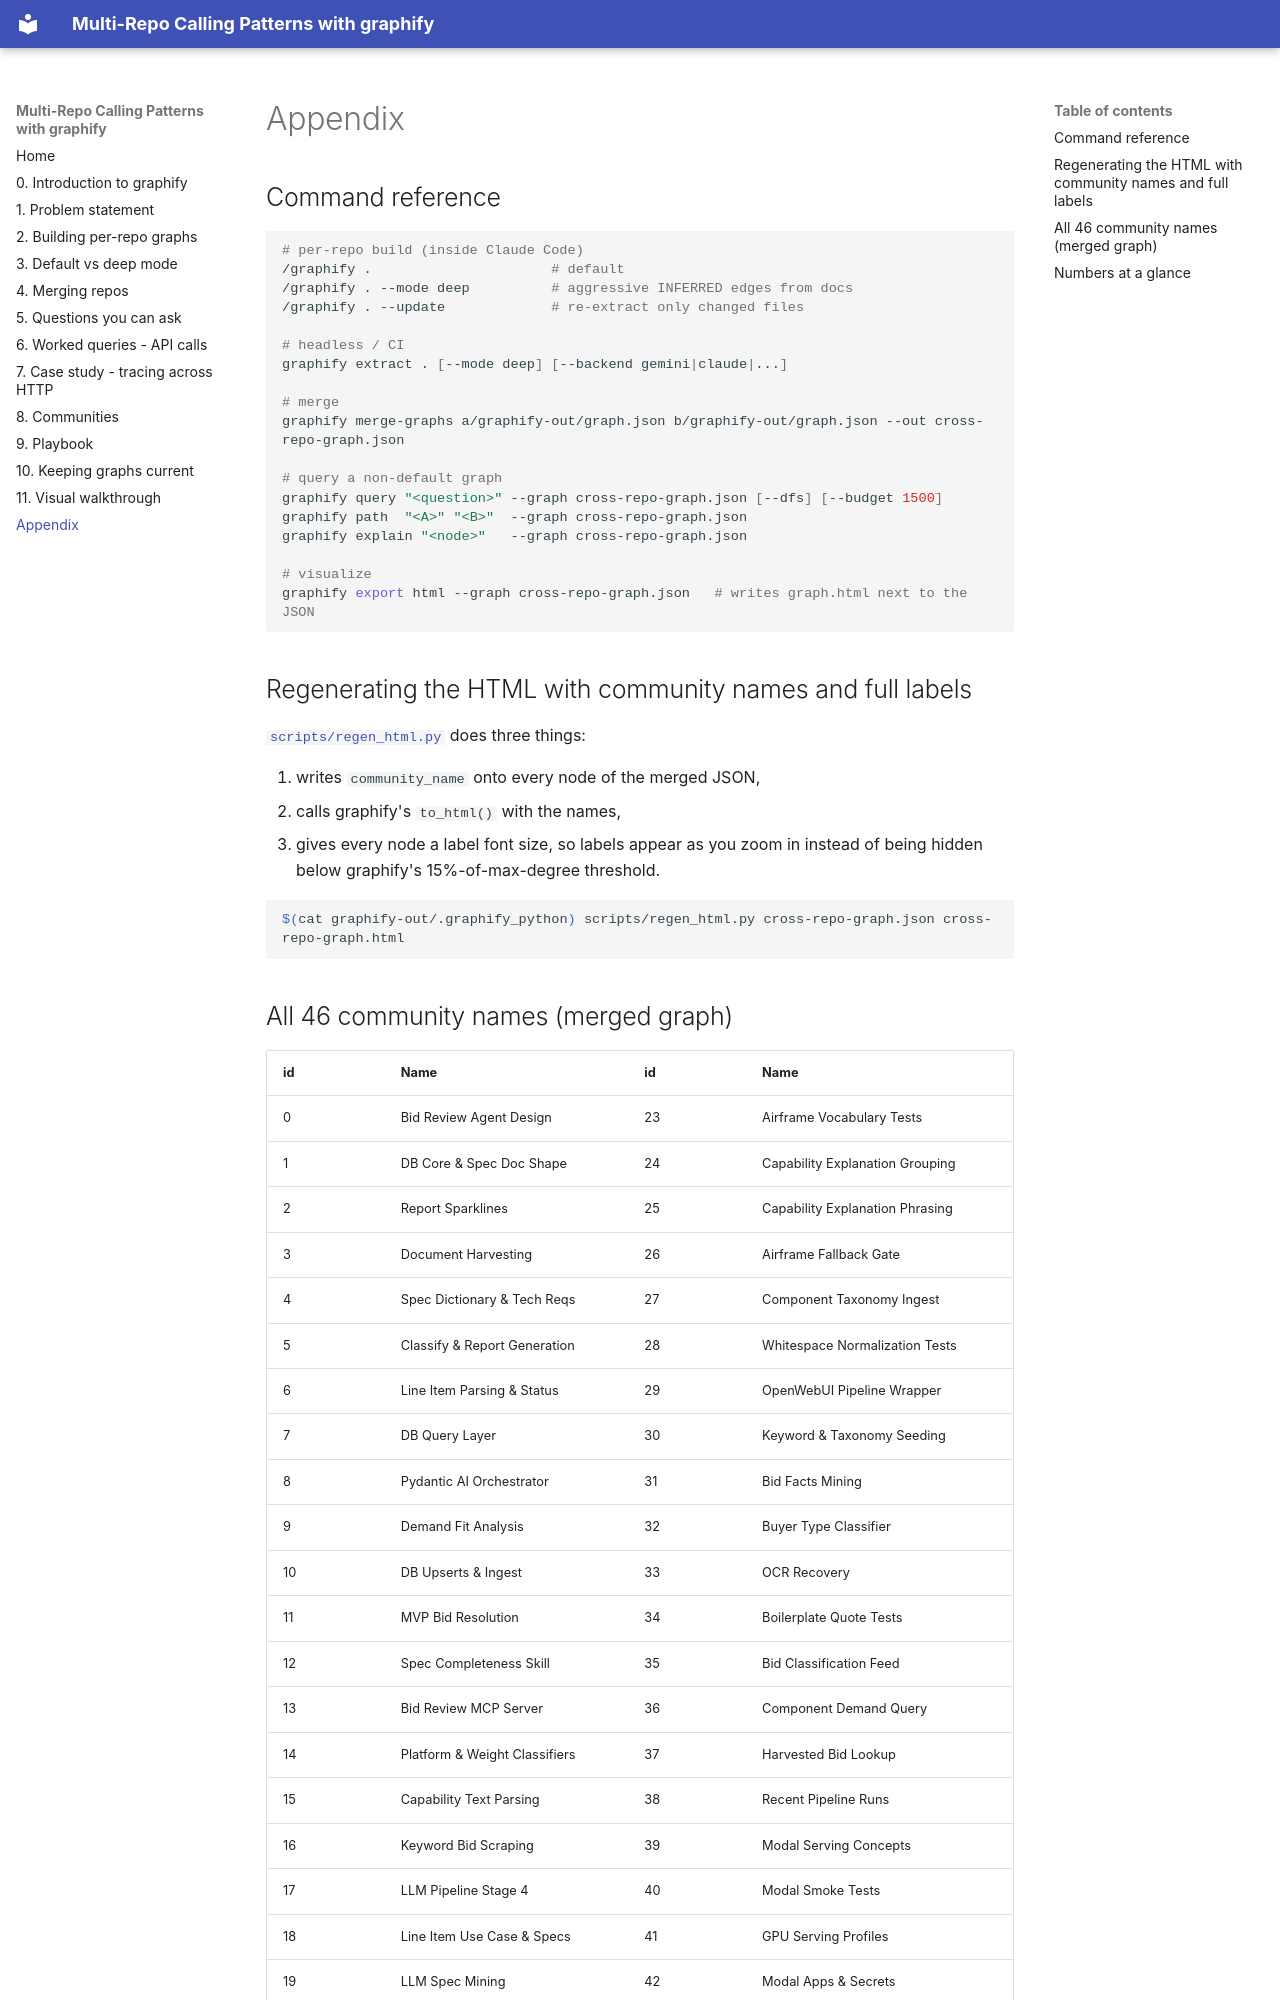

repository: dvdthecoder/graphify-demo · page: appendix/index.html · generator: mkdocs

# Appendix

## Command reference

```bash
# per-repo build (inside Claude Code)
/graphify .                      # default
/graphify . --mode deep          # aggressive INFERRED edges from docs
/graphify . --update             # re-extract only changed files

# headless / CI
graphify extract . [--mode deep] [--backend gemini|claude|...]

# merge
graphify merge-graphs a/graphify-out/graph.json b/graphify-out/graph.json --out cross-repo-graph.json

# query a non-default graph
graphify query "<question>" --graph cross-repo-graph.json [--dfs] [--budget 1500]
graphify path  "<A>" "<B>"  --graph cross-repo-graph.json
graphify explain "<node>"   --graph cross-repo-graph.json

# visualize
graphify export html --graph cross-repo-graph.json   # writes graph.html next to the JSON
```

## Regenerating the HTML with community names and full labels

[`scripts/regen_html.py`](scripts/regen_html.py) does three things:

1. writes `community_name` onto every node of the merged JSON,
2. calls graphify's `to_html()` with the names,
3. gives every node a label font size, so labels appear as you zoom in instead of being hidden below graphify's 15%-of-max-degree threshold.

```bash
$(cat graphify-out/.graphify_python) scripts/regen_html.py cross-repo-graph.json cross-repo-graph.html
```
